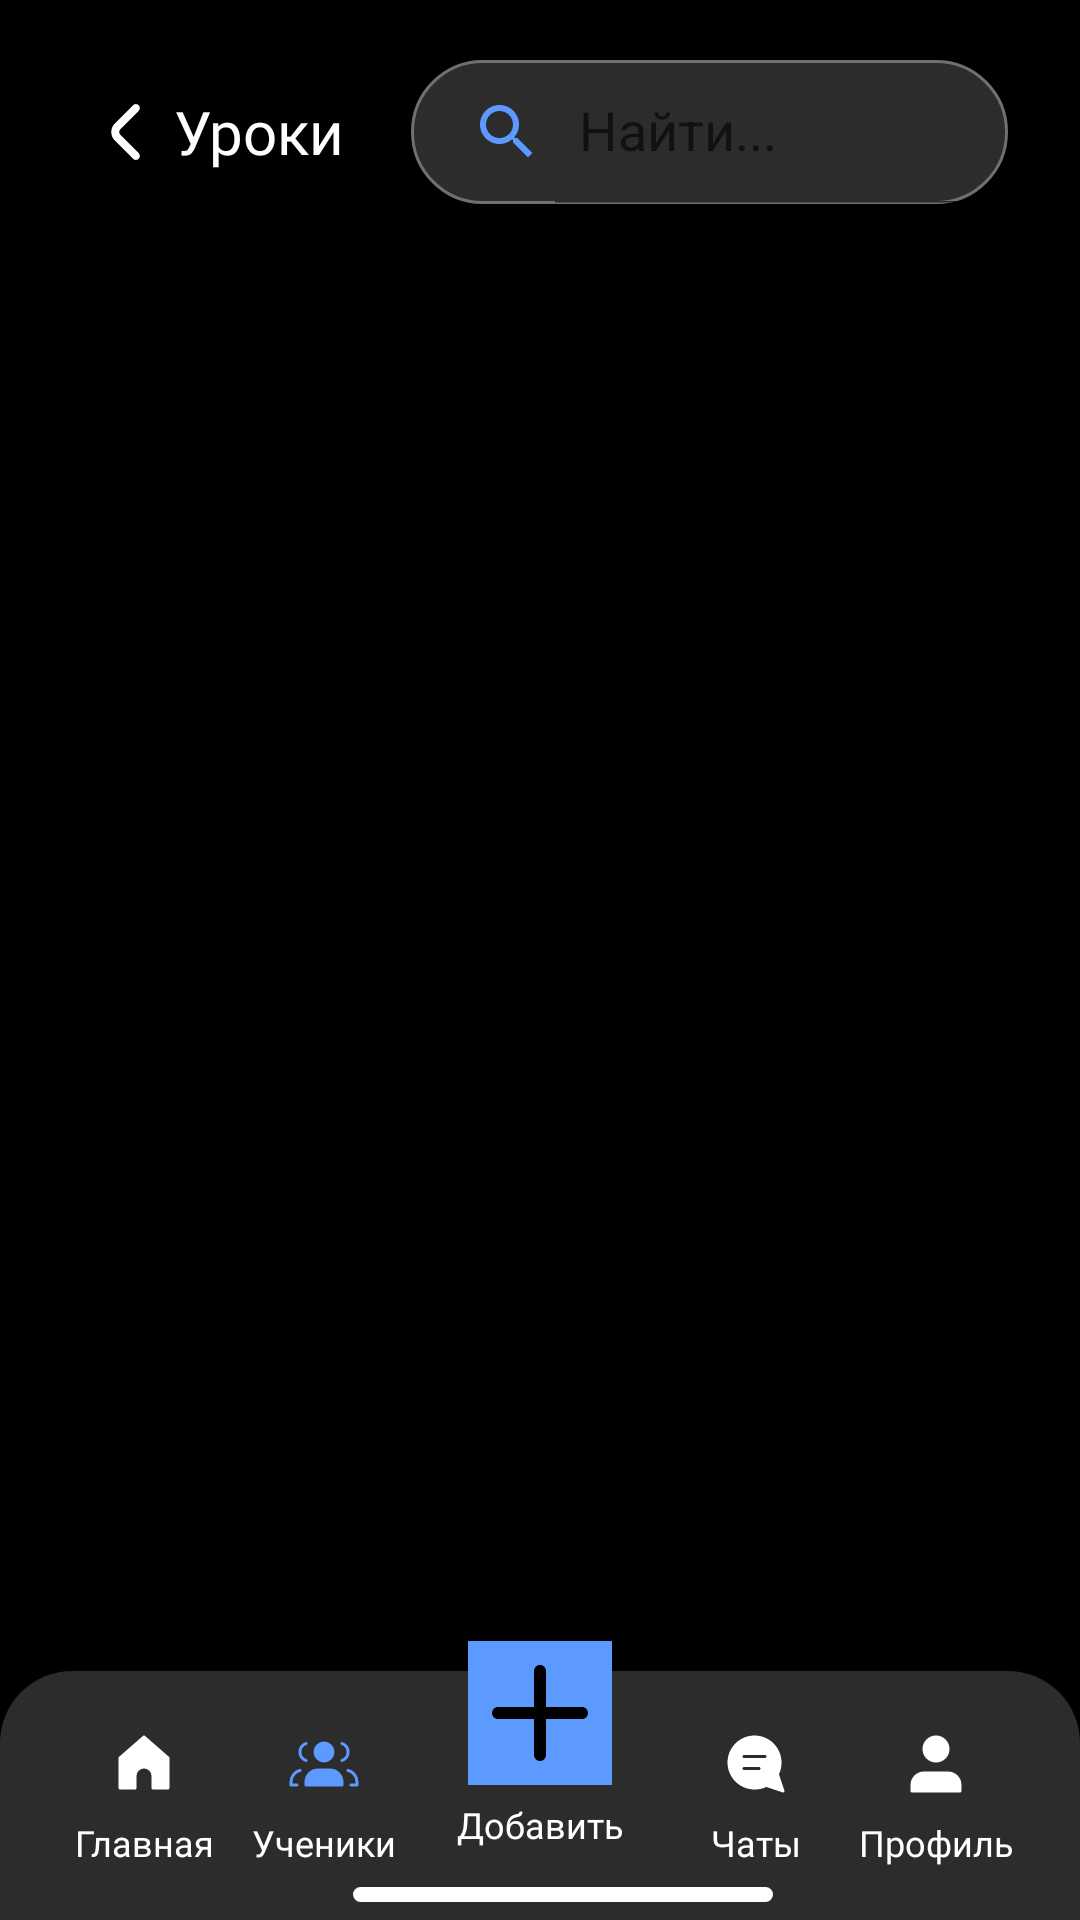

Layout XML and referenced resources for this Android screen:
<!-- AndroidManifest.xml: application theme Theme.TutorSchedule -->
<!-- res/layout/list_lesson_fragment_black.xml -->
<?xml version="1.0" encoding="utf-8"?>
<androidx.constraintlayout.widget.ConstraintLayout
    xmlns:android="http://schemas.android.com/apk/res/android"
    xmlns:tools="http://schemas.android.com/tools"
    tools:ignore="contentDescription"
    android:layout_width="match_parent"
    android:layout_height="match_parent"
    tools:context=".MainActivity"
    android:orientation="vertical"
    xmlns:app="http://schemas.android.com/apk/res-auto"
    android:background="@color/black">

    <androidx.appcompat.widget.SearchView
        android:id="@+id/search"
        android:layout_width="0dp"
        android:layout_height="wrap_content"
        android:background="@drawable/rv_item_bg_2"
        app:iconifiedByDefault="false"
        android:focusable="false"
        app:queryHint="Найти..."
        android:inputType="textCapSentences"
        android:theme="@style/SearchViewStyle"
        android:layout_marginEnd="24dp"
        android:layout_marginTop="20dp"
        android:fontFamily="@font/gilroy_medium"
        android:textSize="16sp"
        app:layout_constraintStart_toEndOf="@+id/btnBack"
        app:layout_constraintEnd_toEndOf="parent"
        app:layout_constraintTop_toTopOf="parent"
        app:closeIcon="@drawable/ic_baseline_clear_24"
        android:layout_alignParentEnd="true"
        app:searchIcon="@drawable/ic_search" />

    <TextView
        android:id="@+id/btnBack"
        android:layout_width="wrap_content"
        android:layout_height="wrap_content"
        android:padding="2dp"
        android:layout_marginTop="20dp"
        android:textColor="@color/white"
        android:textSize="20sp"
        android:layout_marginStart="24dp"
        android:fontFamily="@font/gilroy_medium"
        android:text="@string/list_lesson_fragment_btn_back"
        android:gravity="center"
        android:layout_marginEnd="20dp"
        app:layout_constraintStart_toStartOf="parent"
        app:layout_constraintEnd_toStartOf="@+id/search"
        app:layout_constraintTop_toTopOf="parent"
        app:layout_constraintBottom_toBottomOf="@id/search"
        app:drawableStartCompat="@drawable/ic_chevron_left" />

    <androidx.recyclerview.widget.RecyclerView
        android:id="@+id/recyclerview"
        android:layout_width="match_parent"
        android:layout_height="0dp"
        android:layout_marginTop="10dp"
        android:layout_marginStart="24dp"
        android:layout_marginEnd="24dp"
        android:paddingTop="6dp"
        android:orientation="vertical"
        app:layoutManager="androidx.recyclerview.widget.LinearLayoutManager"
        app:layout_constraintEnd_toEndOf="@id/search"
        app:layout_constraintTop_toBottomOf="@+id/search"
        app:layout_constraintBottom_toTopOf="@id/bottomBackground"
        android:layout_marginBottom="12dp"
        tools:listitem="@layout/rv_lesson_item_black" />

    <ImageView
        android:id="@+id/bottomBackground"
        android:layout_width="match_parent"
        android:layout_height="83dp"
        app:layout_constraintBottom_toBottomOf="parent"
        android:src="@drawable/bottom_background_gray_black"/>


    <ImageView
        android:layout_width="140dp"
        android:layout_height="5dp"
        android:layout_marginBottom="6dp"
        android:background="@drawable/white_background"
        app:layout_constraintBottom_toBottomOf="parent"
        app:layout_constraintEnd_toEndOf="parent"
        app:layout_constraintHorizontal_bias="0.535"
        app:layout_constraintStart_toStartOf="parent" />


    <ImageView
        android:id="@+id/btnHome"
        android:layout_width="wrap_content"
        android:layout_height="wrap_content"
        android:src="@drawable/ic_home_white_1"
        app:layout_constraintBottom_toBottomOf="parent"
        app:layout_constraintStart_toStartOf="@id/bottomBackground"
        app:layout_constraintEnd_toStartOf="@+id/btnUsers"
        android:layout_marginBottom="40dp"/>

    <TextView
        android:layout_width="wrap_content"
        android:layout_height="wrap_content"
        app:layout_constraintStart_toStartOf="@id/btnHome"
        app:layout_constraintEnd_toEndOf="@id/btnHome"
        app:layout_constraintTop_toBottomOf="@id/btnHome"
        android:text="@string/list_user_fragment_btn_home_icon"
        android:textColor="@color/white"
        android:fontFamily="@font/gilroy_regular"
        android:textSize="12sp"
        android:layout_marginTop="6dp"/>

    <ImageView
        android:id="@+id/btnUsers"
        android:layout_width="wrap_content"
        android:layout_height="wrap_content"
        android:src="@drawable/ic_users_blue"
        app:layout_constraintStart_toEndOf="@id/btnHome"
        app:layout_constraintBottom_toBottomOf="@id/btnHome"
        app:layout_constraintEnd_toStartOf="@id/btnAddNewUser"/>

    <TextView
        android:layout_width="wrap_content"
        android:layout_height="wrap_content"
        app:layout_constraintStart_toStartOf="@id/btnUsers"
        app:layout_constraintEnd_toEndOf="@id/btnUsers"
        app:layout_constraintTop_toBottomOf="@id/btnHome"
        android:text="@string/list_user_fragment_btn_users_icon"
        android:textColor="@color/white"
        android:fontFamily="@font/gilroy_regular"
        android:textSize="12sp"
        android:layout_marginTop="6dp"/>


    <com.google.android.material.imageview.ShapeableImageView
        android:id="@+id/btnAddNewUser"
        android:layout_width="48dp"
        android:layout_height="48dp"
        android:layout_marginBottom="45dp"
        app:layout_constraintStart_toEndOf="@+id/btnUsers"
        app:layout_constraintBottom_toBottomOf="parent"
        app:layout_constraintEnd_toStartOf="@id/btnMessage"
        android:background="@color/accentBlue"
        app:shapeAppearanceOverlay="@style/Circular"/>

    <ImageView
        android:layout_width="48dp"
        android:layout_height="48dp"
        android:src="@drawable/ic_add_black"
        app:layout_constraintStart_toStartOf="@id/btnAddNewUser"
        app:layout_constraintEnd_toEndOf="@id/btnAddNewUser"
        app:layout_constraintTop_toTopOf="@id/btnAddNewUser"
        app:layout_constraintBottom_toBottomOf="@id/btnAddNewUser"/>

    <TextView
        android:layout_width="wrap_content"
        android:layout_height="wrap_content"
        app:layout_constraintStart_toStartOf="@id/btnAddNewUser"
        app:layout_constraintEnd_toEndOf="@id/btnAddNewUser"
        app:layout_constraintTop_toBottomOf="@id/btnHome"
        android:text="@string/list_user_fragment_btn_add_user_text"
        android:textColor="@color/white"
        android:fontFamily="@font/gilroy_regular"
        android:textSize="12sp"/>


    <ImageView
        android:id="@+id/btnMessage"
        android:layout_width="wrap_content"
        android:layout_height="wrap_content"
        android:src="@drawable/ic_message_white_1"
        app:layout_constraintStart_toEndOf="@id/btnAddNewUser"
        app:layout_constraintEnd_toStartOf="@id/btnProfile"
        app:layout_constraintBottom_toBottomOf="@id/btnHome"/>

    <TextView
        android:layout_width="wrap_content"
        android:layout_height="wrap_content"
        app:layout_constraintStart_toStartOf="@id/btnMessage"
        app:layout_constraintEnd_toEndOf="@id/btnMessage"
        app:layout_constraintTop_toBottomOf="@id/btnHome"
        android:text="@string/list_user_fragment_btn_message_icon"
        android:textColor="@color/white"
        android:fontFamily="@font/gilroy_regular"
        android:textSize="12sp"
        android:layout_marginTop="6dp"/>

    <ImageView
        android:id="@+id/btnProfile"
        android:layout_width="wrap_content"
        android:layout_height="wrap_content"
        android:src="@drawable/ic_user_white"
        app:layout_constraintStart_toEndOf="@id/btnMessage"
        app:layout_constraintBottom_toBottomOf="@id/btnHome"
        app:layout_constraintEnd_toEndOf="@id/bottomBackground"/>

    <TextView
        android:layout_width="wrap_content"
        android:layout_height="wrap_content"
        app:layout_constraintStart_toStartOf="@id/btnProfile"
        app:layout_constraintEnd_toEndOf="@id/btnProfile"
        app:layout_constraintTop_toBottomOf="@id/btnHome"
        android:text="@string/list_user_fragment_btn_profile_icon"
        android:textColor="@color/white"
        android:fontFamily="@font/gilroy_regular"
        android:textSize="12sp"
        android:layout_marginTop="6dp"/>


</androidx.constraintlayout.widget.ConstraintLayout>
<!-- res/layout/rv_lesson_item_black.xml (included above) -->
<?xml version="1.0" encoding="utf-8"?>
<androidx.constraintlayout.widget.ConstraintLayout
    xmlns:android="http://schemas.android.com/apk/res/android"
    xmlns:app="http://schemas.android.com/apk/res-auto"
    xmlns:tools="http://schemas.android.com/tools"
    tools:ignore="contentDescription"
    android:id="@+id/rowLessonLayoutBlack"
    android:layout_width="match_parent"
    android:layout_height="wrap_content"
    android:layout_marginTop="8dp"
    android:background="@drawable/rv_item_bg_2">

    <TextView
        android:id="@+id/tvLessonDate"
        android:layout_width="wrap_content"
        android:layout_height="wrap_content"
        android:layout_marginStart="16dp"
        android:fontFamily="@font/gilroy_medium"
        android:textStyle="bold"
        android:textSize="19sp"
        android:padding="8dp"
        android:lineSpacingExtra="8sp"
        android:textColor="@color/white"
        app:layout_constraintStart_toStartOf="@+id/rowLessonLayoutBlack"
        app:layout_constraintBottom_toBottomOf="parent"
        app:layout_constraintTop_toTopOf="parent" />

    <ImageView
        android:id="@+id/imgChevronRight"
        android:layout_width="16dp"
        android:layout_height="16dp"
        app:layout_constraintEnd_toEndOf="@id/rowLessonLayoutBlack"
        app:layout_constraintTop_toTopOf="@id/rowLessonLayoutBlack"
        app:layout_constraintBottom_toBottomOf="@id/rowLessonLayoutBlack"
        android:layout_marginEnd="12dp"
        android:src="@drawable/ic_chevron_right"/>


</androidx.constraintlayout.widget.ConstraintLayout>
<!-- resources referenced by this layout -->
<resources>
  <color name="accentBlue">#5C9AFF</color>
  <color name="black">#FF000000</color>
  <color name="white">#FFFFFFFF</color>
  <!-- drawable bottom_background_gray_black (drawable) -->
  <?xml version="1.0" encoding="utf-8"?>
  <selector xmlns:android="http://schemas.android.com/apk/res/android">
  <item>
      <shape android:shape="rectangle">
  <solid android:color="@color/c2c2c2c"/>
  
          <corners
              android:topLeftRadius="24dp"
              android:topRightRadius="24dp"/>
      </shape>
  </item>
  </selector>
  <!-- drawable ic_baseline_clear_24 (drawable) -->
  <vector
      android:height="24dp"
      android:viewportHeight="24"
      android:viewportWidth="24"
      android:width="24dp"
      xmlns:android="http://schemas.android.com/apk/res/android">
      <path
          android:fillColor="@color/white"
          android:pathData="M19,6.41L17.59,5 12,10.59 6.41,5 5,6.41 10.59,12 5,17.59 6.41,19 12,13.41 17.59,19 19,17.59 13.41,12z"/>
  </vector>
  <!-- drawable ic_chevron_right (drawable) -->
  <vector xmlns:android="http://schemas.android.com/apk/res/android"
      android:width="16dp"
      android:height="16dp"
      android:viewportWidth="16"
      android:viewportHeight="16">
    <path
        android:pathData="M5.333,2.667L10.667,8L5.333,13.333"
        android:strokeLineJoin="round"
        android:strokeWidth="2"
        android:fillColor="#00000000"
        android:strokeColor="#5C9AFF"
        android:strokeLineCap="round"/>
  </vector>
  <!-- drawable ic_search (drawable) -->
  <vector
      android:height="24dp"
      android:viewportHeight="24"
      android:viewportWidth="24"
      android:width="24dp"
      xmlns:android="http://schemas.android.com/apk/res/android">
      <path android:fillColor="@color/accentBlue"
          android:pathData="M15.5,14h-0.79l-0.28,-0.27C15.41,12.59 16,11.11 16,9.5 16,5.91 13.09,3 9.5,3S3,5.91 3,9.5 5.91,16 9.5,16c1.61,0 3.09,-0.59 4.23,-1.57l0.27,0.28v0.79l5,4.99L20.49,19l-4.99,-5zM9.5,14C7.01,14 5,11.99 5,9.5S7.01,5 9.5,5 14,7.01 14,9.5 11.99,14 9.5,14z"/>
  </vector>
  <!-- drawable rv_item_bg_2 (drawable) -->
  <?xml version="1.0" encoding="utf-8"?>
  <shape xmlns:android="http://schemas.android.com/apk/res/android"
      android:shape="rectangle">
  
      <solid android:color="@color/c2c2c2c"/>
      <corners android:radius="24dp"/>
      <stroke android:width="1dp"
          android:color="@color/gray"/>
  
  
  </shape>
  <!-- drawable white_background (drawable) -->
  <?xml version="1.0" encoding="utf-8"?>
  <selector xmlns:android="http://schemas.android.com/apk/res/android">
  <item>
      <shape
          android:shape="rectangle">
          <solid android:color="@color/white" />
          <corners android:radius="26dp"/>
      </shape>
  </item>
  
  
  </selector>
  <string name="list_lesson_fragment_btn_back">Уроки</string>
  <string name="list_user_fragment_btn_add_user_text">Добавить</string>
  <string name="list_user_fragment_btn_home_icon">Главная</string>
  <string name="list_user_fragment_btn_message_icon">Чаты</string>
  <string name="list_user_fragment_btn_profile_icon">Профиль</string>
  <string name="list_user_fragment_btn_users_icon">Ученики</string>
  <style name="SearchViewStyle">
          <item name="android:editTextColor">@color/white</item>
      </style>
  <color name="c2c2c2c">#2C2C2C</color>
  <color name="gray">#707070</color>
  <color name="skyBlue">#3F75FF</color>
  <color name="teal_200">#FF03DAC5</color>
  <color name="teal_700">#FF018786</color>
  <style name="Button_Positive" parent="Widget.MaterialComponents.Button.TextButton">
          <item name="android:backgroundTint">@color/accentBlue</item>
          <item name="strokeWidth">1dp</item>
          <item name="strokeColor">@color/white</item>
          <item name="cornerRadius">16dp</item>
          <item name="android:textColor">@color/black</item>
          <item name="android:padding">12dp</item>
          <item name="android:textSize">14sp</item>
          <item name="fontFamily">@font/gilroy_medium</item>
      </style>
</resources>
